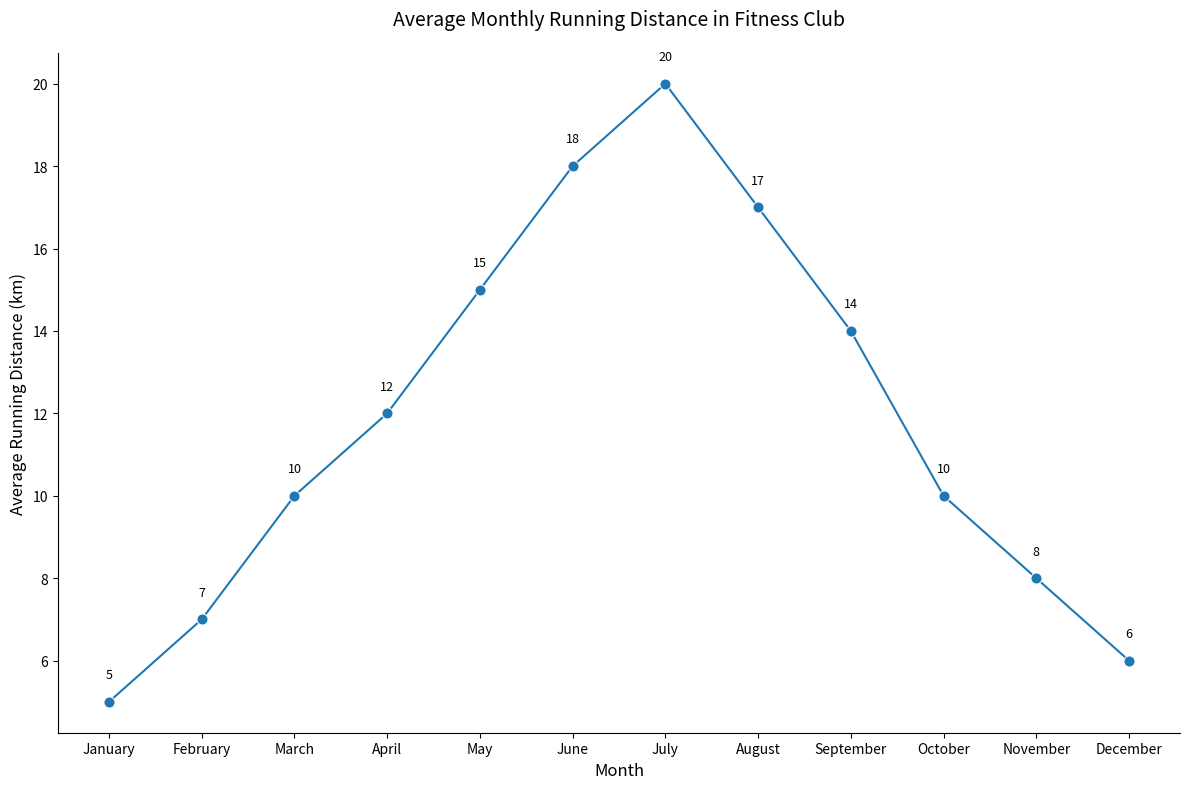

Recreate this plot in Python.

import pandas as pd
import seaborn as sns
import matplotlib.pyplot as plt

# Data
data = {
    'Month': ['January', 'February', 'March', 'April', 'May', 'June',
              'July', 'August', 'September', 'October', 'November', 'December'],
    'Average_Running_Distance_km': [5, 7, 10, 12, 15, 18, 20, 17, 14, 10, 8, 6]
}
df = pd.DataFrame(data)

# Convert 'Month' to categorical type having an order because Seaborn sorts data by default
df['Month'] = pd.Categorical(df['Month'], categories=data['Month'], ordered=True)

# Plotting
plt.figure(figsize=(12, 8))
running_distance_plot = sns.lineplot(x='Month', y='Average_Running_Distance_km', data=df,
                                     marker='o', color='#1f77b4', markersize=8)

# Annotations
for i in range(df.shape[0]):
    plt.text(df.Month[i], df.Average_Running_Distance_km[i] + 0.5, df.Average_Running_Distance_km[i],
             ha='center', va='bottom', fontsize=9)

# Customizations
running_distance_plot.set_title("Average Monthly Running Distance in Fitness Club", fontsize=14, pad=20)
running_distance_plot.set_xlabel("Month", fontsize=12)
running_distance_plot.set_ylabel("Average Running Distance (km)", fontsize=12)
sns.despine()

# Show plot
plt.tight_layout()
plt.show()
